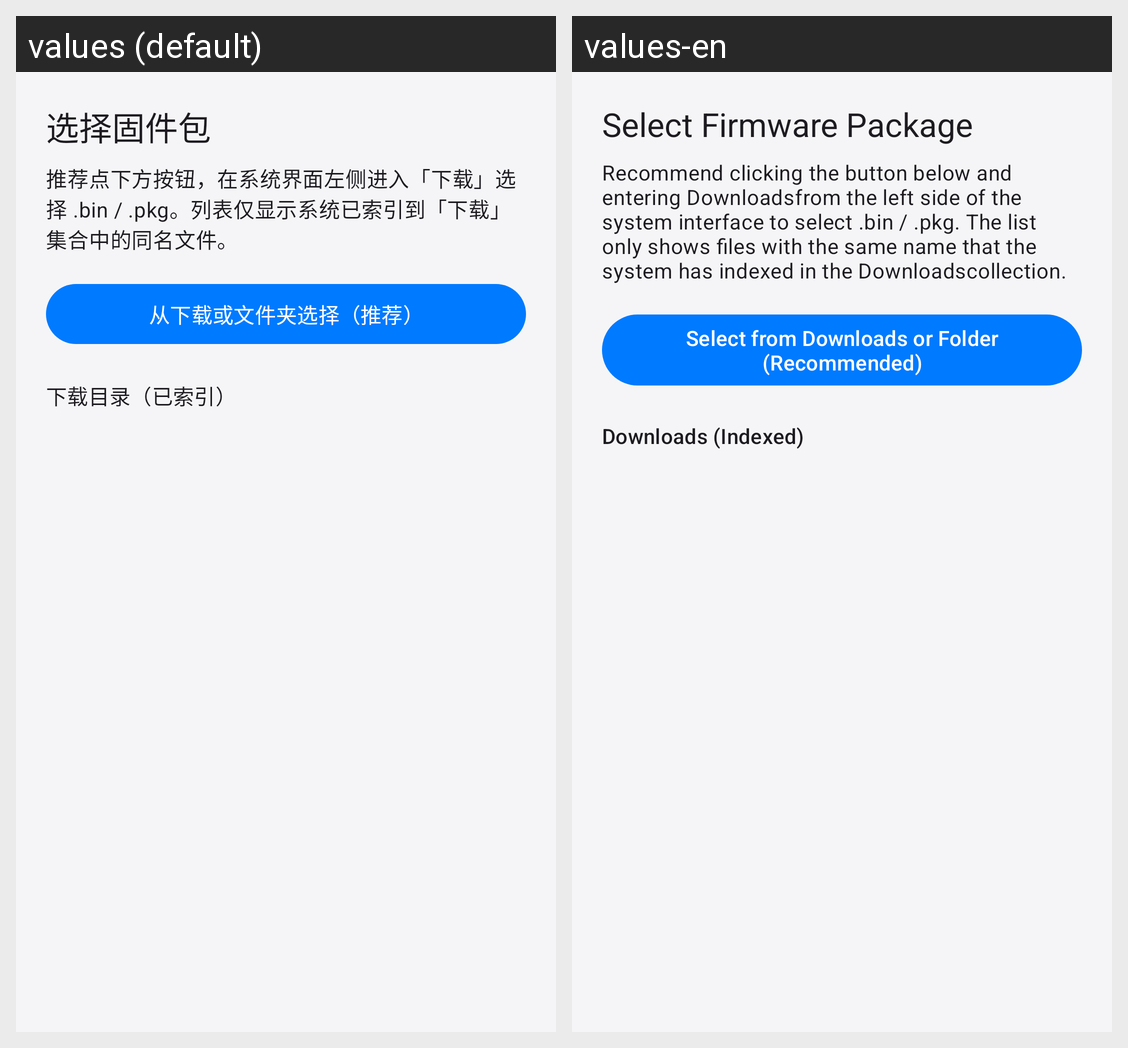

This grid shows one Android layout under two languages. Give, for every string resource on the screen, its name, the default text and each shown locale's text.
Android screen res/layout/dialog_firmware_pick_bottom_sheet.xml rendered under 2 locales, left to right: values (default), values-en. Device: Nexus 5 (rendered at 1080×1920; each locale shown at half size, 540×960, under a caption strip naming it); theme Theme.AndroidSDKDemo.
Strings drawn on this screen, with the default value and each locale's value (text and hints the layout hard-codes, and strings that could not be matched under every locale, appear in the picture but are not listed):

firmware_pick_sheet_title
  values: 选择固件包
  values-en: Select Firmware Package

firmware_pick_sheet_hint
  values: 推荐点下方按钮，在系统界面左侧进入「下载」选择 .bin / .pkg。列表仅显示系统已索引到「下载」集合中的同名文件。
  values-en: Recommend clicking the button below and entering Downloadsfrom the left side of the system interface to select .bin / .pkg. The list only shows files with the same name that the system has indexed in the Downloadscollection.

firmware_pick_open_document
  values: 从下载或文件夹选择（推荐）
  values-en: Select from Downloads or Folder (Recommended)

firmware_pick_downloads_indexed
  values: 下载目录（已索引）
  values-en: Downloads (Indexed)
